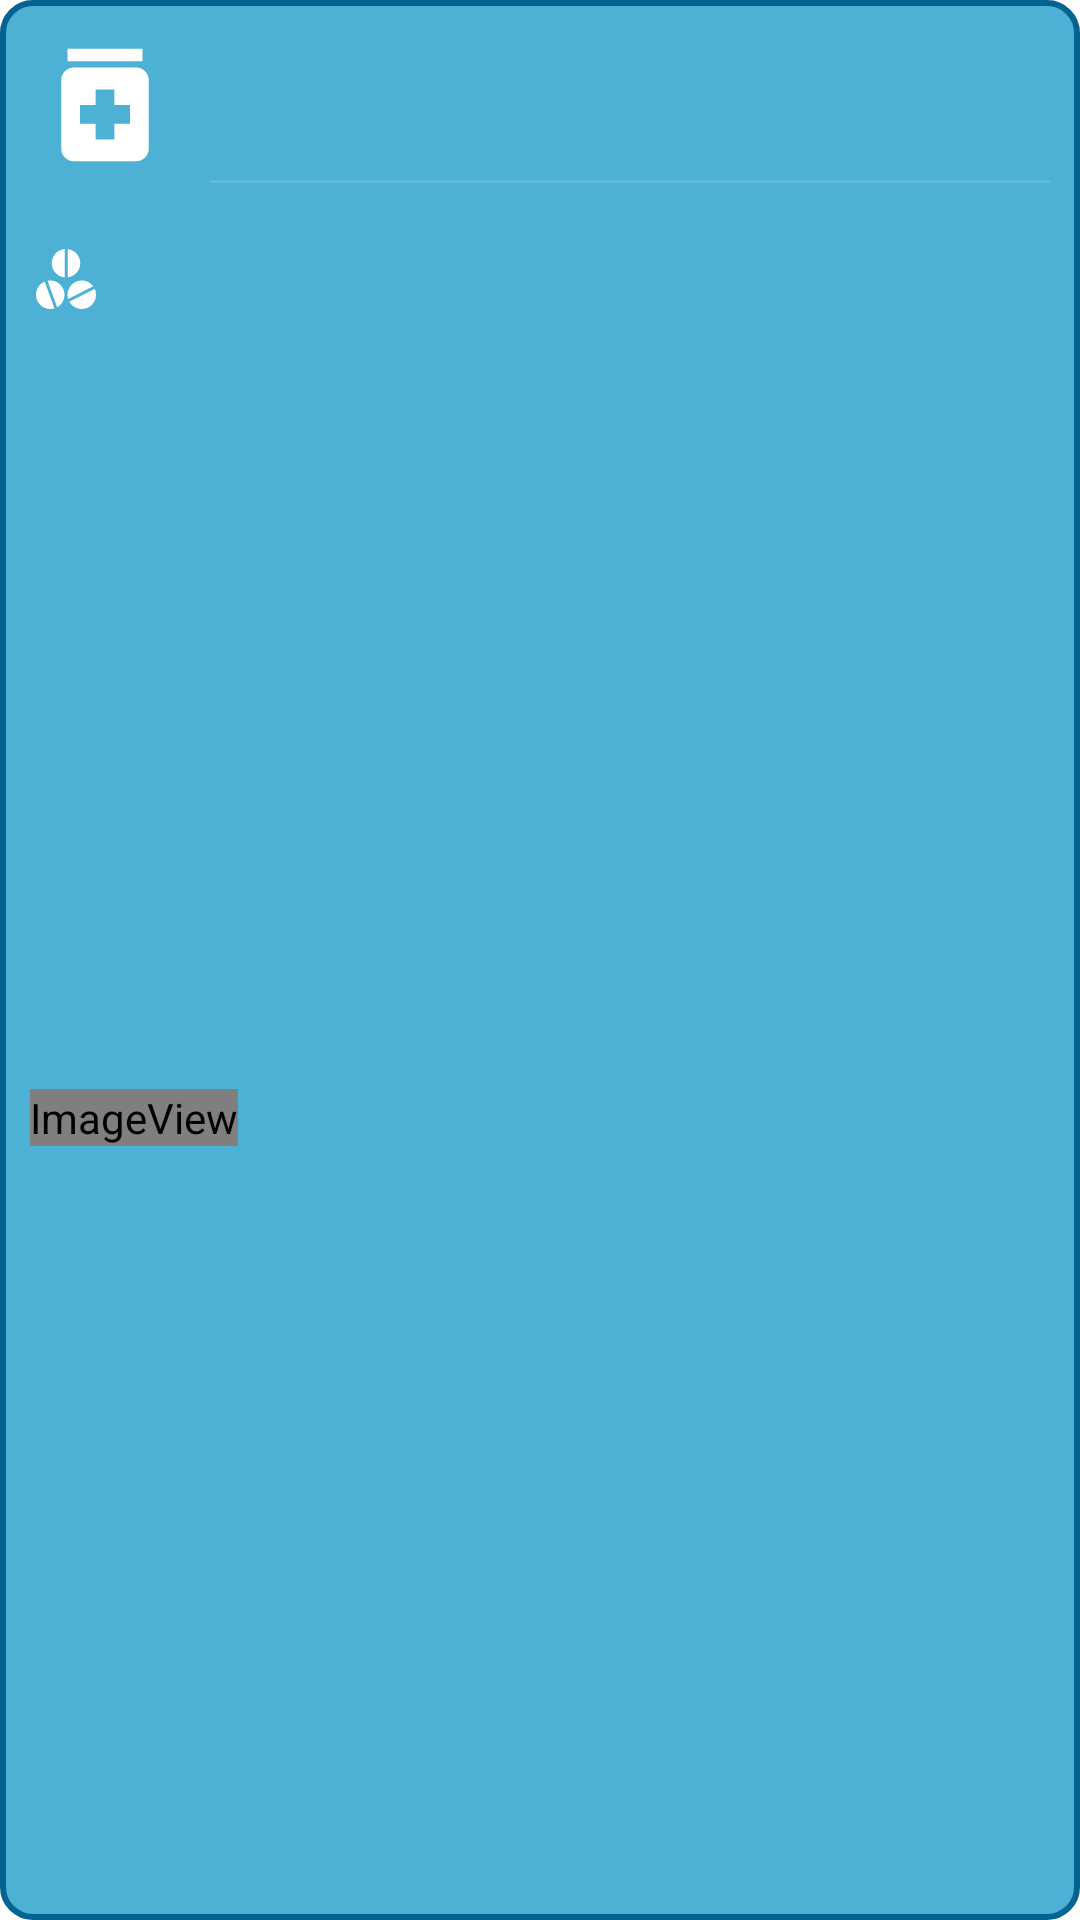

Reconstruct the res/layout file that produces this screen, plus the resources it refers to.
<!-- AndroidManifest.xml: application theme Theme.MedApp -->
<!-- res/layout/view_medicines_item.xml -->
<?xml version="1.0" encoding="utf-8"?>
<layout>

    <data>
        <variable
            name="medicine"
            type="com.medapp.data.local.database.MedicineEntity" />
    </data>

    <androidx.constraintlayout.widget.ConstraintLayout xmlns:android="http://schemas.android.com/apk/res/android"
        xmlns:app="http://schemas.android.com/apk/res-auto"
        xmlns:tools="http://schemas.android.com/tools"
        android:id="@+id/parent_layout"
        android:layout_width="match_parent"
        android:layout_height="wrap_content"
        android:layout_marginStart="20dp"
        android:layout_marginTop="10dp"
        android:layout_marginEnd="20dp"
        android:layout_marginBottom="10dp"
        android:background="@drawable/bg_medicines">

        <ImageView
            android:id="@+id/imageView2"
            android:layout_width="50dp"
            android:layout_height="50dp"
            android:layout_marginStart="10dp"
            android:layout_marginTop="10dp"
            app:layout_constraintStart_toStartOf="parent"
            app:layout_constraintTop_toTopOf="parent"
            app:srcCompat="@drawable/ic_baseline_medication_24" />

        <TextView
            android:id="@+id/name_text"
            android:layout_width="0dp"
            android:layout_height="wrap_content"
            android:layout_marginStart="10dp"
            android:layout_marginEnd="10dp"
            android:textColor="@color/white"
            android:textSize="22sp"
            android:textStyle="bold"
            app:layout_constraintBottom_toBottomOf="@+id/imageView2"
            app:layout_constraintEnd_toEndOf="parent"
            app:layout_constraintStart_toEndOf="@+id/imageView2"
            app:layout_constraintTop_toTopOf="@+id/imageView2"
            android:text="@{medicine.name}"
            tools:text="Brofen" />

        <View
            android:id="@+id/divider"
            android:layout_width="0dp"
            android:layout_height="1dp"
            android:layout_marginStart="10dp"
            android:layout_marginEnd="10dp"
            android:background="?android:attr/listDivider"
            android:backgroundTint="@color/white"
            app:layout_constraintEnd_toEndOf="parent"
            app:layout_constraintStart_toEndOf="@+id/imageView2"
            app:layout_constraintTop_toBottomOf="@+id/imageView2" />

        <ImageView
            android:id="@+id/imageView3"
            android:layout_width="wrap_content"
            android:layout_height="wrap_content"
            android:layout_marginStart="10dp"
            android:layout_marginTop="20dp"
            app:layout_constraintStart_toStartOf="parent"
            app:layout_constraintTop_toBottomOf="@+id/divider"
            app:srcCompat="@drawable/ic_pills" />

        <TextView
            android:id="@+id/dose_text"
            android:layout_width="0dp"
            android:layout_height="wrap_content"
            android:layout_marginStart="10dp"
            android:layout_marginEnd="10dp"
            android:textColor="@color/white"
            app:layout_constraintBottom_toBottomOf="@+id/imageView3"
            app:layout_constraintEnd_toEndOf="parent"
            app:layout_constraintStart_toEndOf="@+id/imageView3"
            android:text="@{medicine.dose}"
            tools:text="500 mg" />

        <ImageView
            android:id="@+id/imageView4"
            android:layout_width="wrap_content"
            android:layout_height="wrap_content"
            android:layout_marginStart="10dp"
            android:layout_marginTop="10dp"
            android:layout_marginBottom="10dp"
            app:layout_constraintBottom_toBottomOf="parent"
            app:layout_constraintStart_toStartOf="parent"
            app:layout_constraintTop_toBottomOf="@+id/imageView3"
            app:srcCompat="@drawable/ic_strength" />

        <TextView
            android:id="@+id/strength_text"
            android:layout_width="0dp"
            android:layout_height="wrap_content"
            android:layout_marginStart="10dp"
            android:layout_marginEnd="10dp"
            android:textColor="@color/white"
            app:layout_constraintBottom_toBottomOf="@+id/imageView4"
            app:layout_constraintEnd_toEndOf="parent"
            app:layout_constraintStart_toEndOf="@+id/imageView4"
            android:text="@{medicine.strength}"
            tools:text="500 mg" />
    </androidx.constraintlayout.widget.ConstraintLayout>

</layout>
<!-- resources referenced by this layout -->
<resources>
  <color name="white">#FFFFFFFF</color>
  <!-- drawable bg_medicines (drawable) -->
  <?xml version="1.0" encoding="utf-8"?>
  <shape xmlns:android="http://schemas.android.com/apk/res/android">
      <stroke android:color="@color/colorPrimaryVariant" android:width="2dp"/>
      <solid android:color="@color/colors_state_list"/>
      <corners android:radius="10dp"/>
  </shape>
  <!-- drawable ic_baseline_medication_24 (drawable) -->
  <vector android:height="24dp" android:tint="@color/white"
      android:viewportHeight="24" android:viewportWidth="24"
      android:width="24dp" xmlns:android="http://schemas.android.com/apk/res/android">
      <path android:fillColor="@android:color/white" android:pathData="M6,3h12v2h-12z"/>
      <path android:fillColor="@android:color/white" android:pathData="M17,6H7C5.9,6 5,6.9 5,8v11c0,1.1 0.9,2 2,2h10c1.1,0 2,-0.9 2,-2V8C19,6.9 18.1,6 17,6zM16,15h-2.5v2.5h-3V15H8v-3h2.5V9.5h3V12H16V15z"/>
  </vector>
  <!-- drawable ic_strength (drawable) -->
  <vector android:height="24dp" android:tint="@color/white"
      android:viewportHeight="375" android:viewportWidth="375"
      android:width="24dp" xmlns:android="http://schemas.android.com/apk/res/android">
      <path android:fillColor="@android:color/white" android:pathData="M360,172.5h-15v-55c0-3.979-1.58-7.794-4.394-10.607c-2.813-2.813-6.628-4.393-10.606-4.393h-70
  		c-8.284,0-15,6.716-15,15v55H135v-55c0-8.284-6.717-15-15-15H50c-3.979,0-7.793,1.58-10.606,4.393
  		C36.58,109.706,35,113.521,35,117.5v55H15c-8.284,0-15,6.715-15,15c0,8.283,6.716,15,15,15h20v55c0,8.283,6.716,15,15,15h70
  		c3.978,0,7.793-1.58,10.606-4.393c2.813-2.813,4.394-6.629,4.394-10.607v-55h110v55c0,3.978,1.58,7.794,4.394,10.607
  		c2.813,2.813,6.628,4.393,10.606,4.393h70c8.283,0,15-6.717,15-15v-55h15c8.283,0,15-6.717,15-15
  		C375,179.215,368.283,172.5,360,172.5z"/>
  </vector>
  <style name="Theme.MedApp" parent="Theme.MaterialComponents.DayNight.DarkActionBar">
          
          <item name="colorPrimary">@color/colorPrimary</item>
          <item name="colorPrimaryVariant">@color/colorPrimaryVariant</item>
          <item name="colorOnPrimary">@color/white</item>
          
          <item name="colorSecondary">@color/teal_200</item>
          <item name="colorSecondaryVariant">@color/teal_700</item>
          <item name="colorOnSecondary">@color/black</item>
          
          <item name="android:statusBarColor">?attr/colorPrimaryVariant</item>
          
      </style>
  <color name="colorPrimaryVariant">#016390</color>
  <color name="colorPrimary">#0090C2</color>
  <color name="teal_200">#FF03DAC5</color>
  <color name="teal_700">#FF018786</color>
  <color name="black">#FF000000</color>
</resources>
